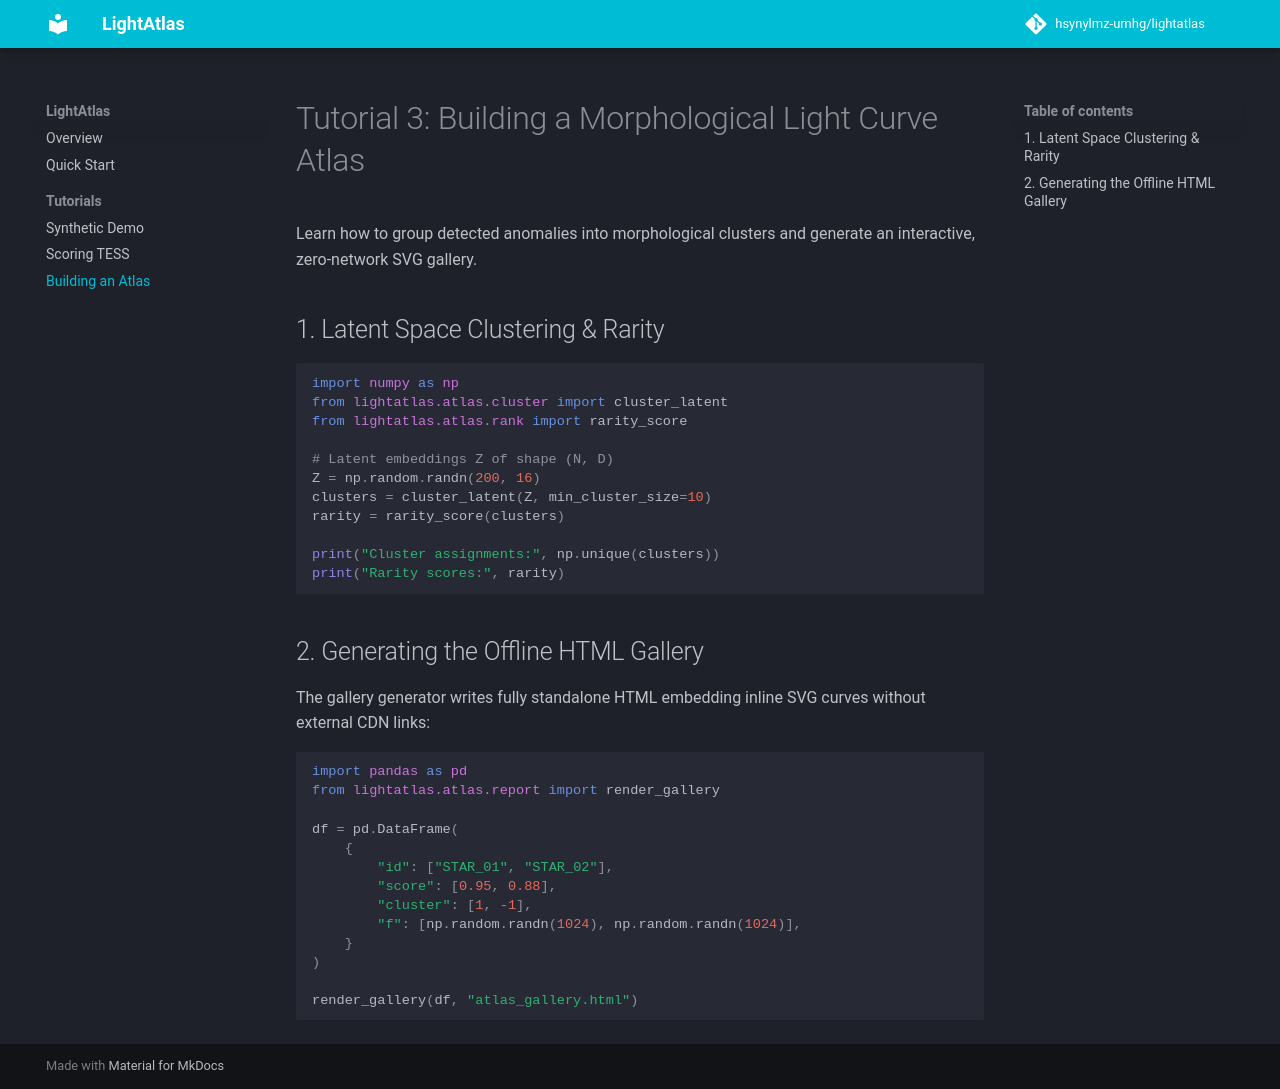

repository: hsynylmz-umhg/lightatlas · page: tutorials/03_building_an_atlas/index.html · generator: mkdocs

# Tutorial 3: Building a Morphological Light Curve Atlas

Learn how to group detected anomalies into morphological clusters and generate an interactive, zero-network SVG gallery.

## 1. Latent Space Clustering & Rarity

```python
import numpy as np
from lightatlas.atlas.cluster import cluster_latent
from lightatlas.atlas.rank import rarity_score

# Latent embeddings Z of shape (N, D)
Z = np.random.randn(200, 16)
clusters = cluster_latent(Z, min_cluster_size=10)
rarity = rarity_score(clusters)

print("Cluster assignments:", np.unique(clusters))
print("Rarity scores:", rarity)
```

## 2. Generating the Offline HTML Gallery

The gallery generator writes fully standalone HTML embedding inline SVG curves without external CDN links:

```python
import pandas as pd
from lightatlas.atlas.report import render_gallery

df = pd.DataFrame(
    {
        "id": ["STAR_01", "STAR_02"],
        "score": [0.95, 0.88],
        "cluster": [1, -1],
        "f": [np.random.randn(1024), np.random.randn(1024)],
    }
)

render_gallery(df, "atlas_gallery.html")
```
